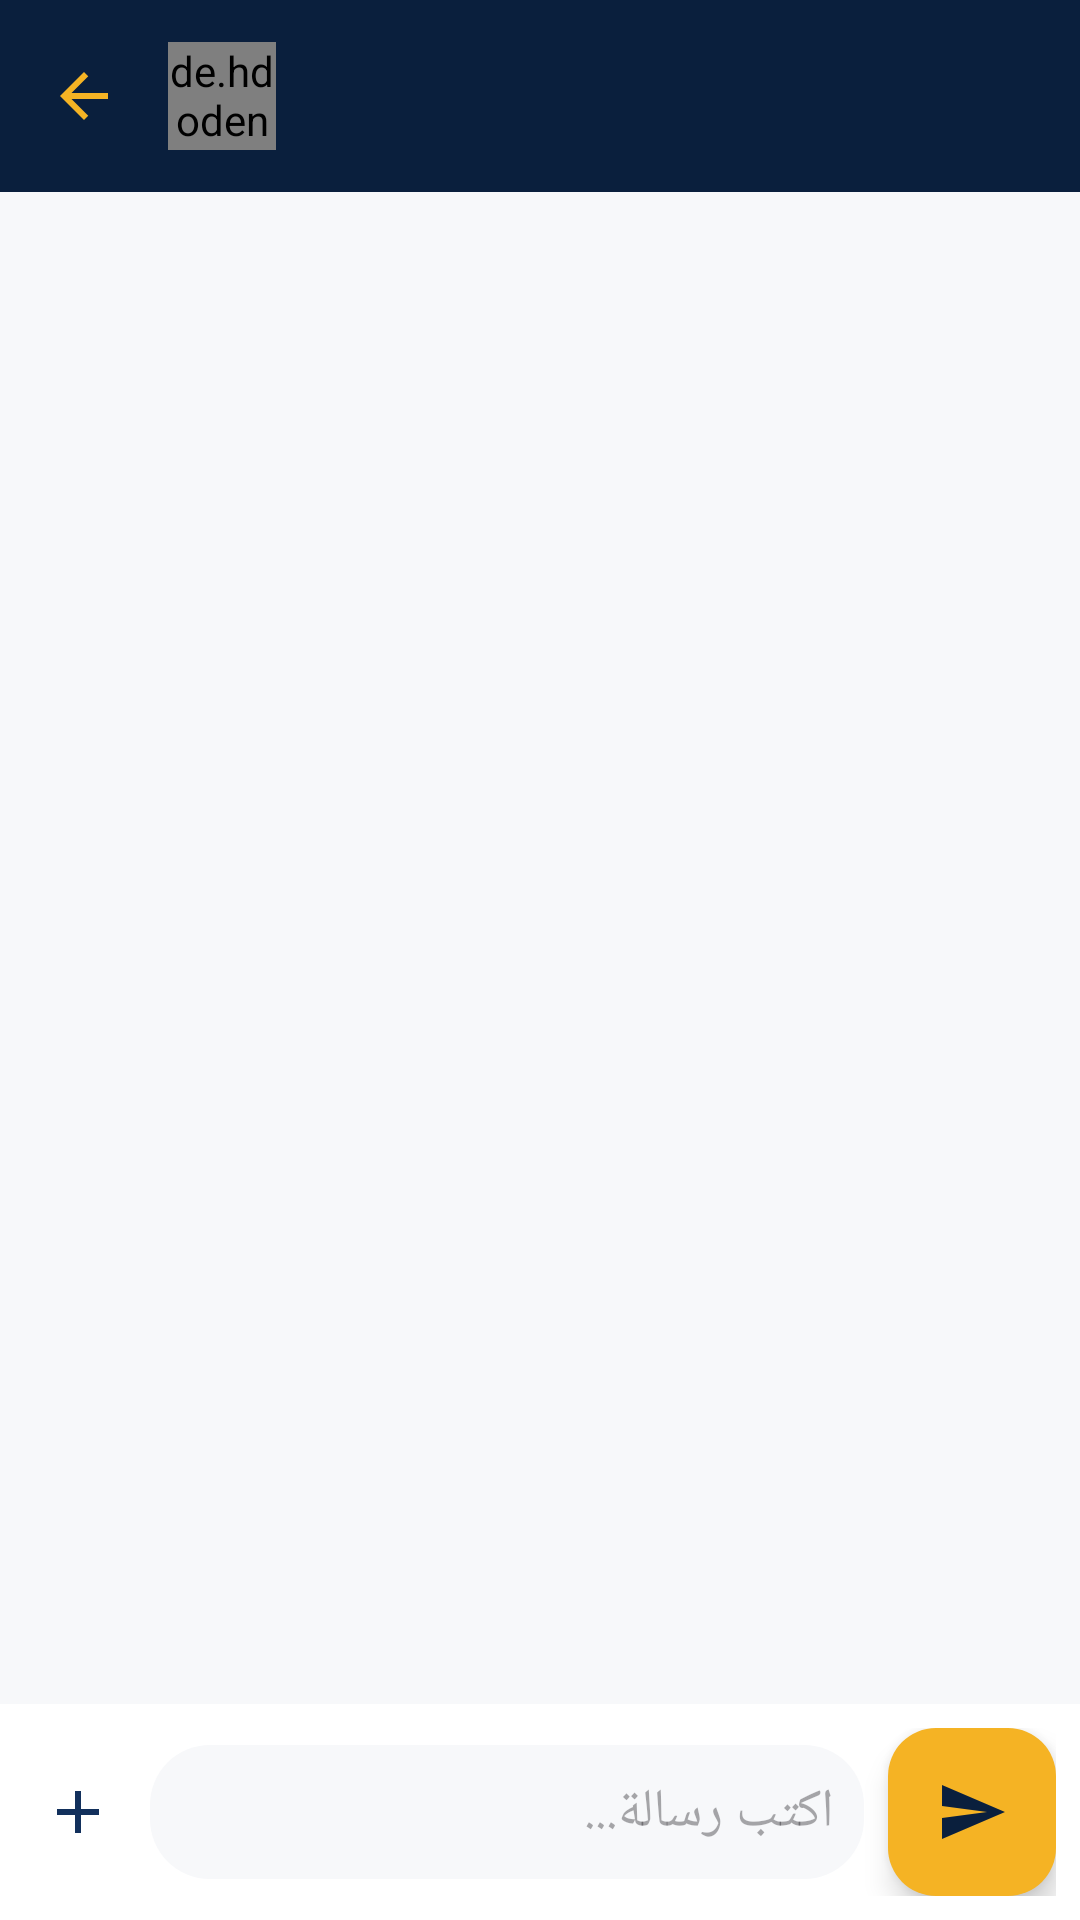

Here is an Android app screen rendered from its layout file. Give the layout XML and the strings, colors and styles it references.
<!-- AndroidManifest.xml: application theme Theme.EtudiantsDroitMaroc -->
<!-- res/layout/activity_group_chat.xml -->
<?xml version="1.0" encoding="utf-8"?>
<LinearLayout xmlns:android="http://schemas.android.com/apk/res/android"
    xmlns:app="http://schemas.android.com/apk/res-auto"
    android:layout_width="match_parent"
    android:layout_height="match_parent"
    android:orientation="vertical"
    android:background="@color/off_white">

    <androidx.appcompat.widget.Toolbar
        android:id="@+id/toolbar"
        android:layout_width="match_parent"
        android:layout_height="?attr/actionBarSize"
        android:background="@color/navy_dark"
        app:titleTextColor="@color/gold"
        app:navigationIcon="@drawable/ic_back">

        <LinearLayout
            android:layout_width="wrap_content"
            android:layout_height="wrap_content"
            android:orientation="horizontal"
            android:gravity="center_vertical">

            <de.hdodenhof.circleimageview.CircleImageView
                android:id="@+id/ivGroupIcon"
                android:layout_width="36dp"
                android:layout_height="36dp"
                android:src="@drawable/ic_forum" />

            <TextView
                android:id="@+id/tvGroupName"
                android:layout_width="wrap_content"
                android:layout_height="wrap_content"
                android:layout_marginStart="10dp"
                android:textColor="@color/gold"
                android:textSize="16sp"
                android:textStyle="bold" />

        </LinearLayout>

        <ImageView
            android:id="@+id/btnGroupSettings"
            android:layout_width="40dp"
            android:layout_height="40dp"
            android:layout_gravity="end|center_vertical"
            android:padding="8dp"
            android:background="?attr/selectableItemBackgroundBorderless"
            android:src="@drawable/ic_more_vert"
            android:visibility="gone"
            app:tint="@color/gold" />

    </androidx.appcompat.widget.Toolbar>

    <androidx.recyclerview.widget.RecyclerView
        android:id="@+id/rvMessages"
        android:layout_width="match_parent"
        android:layout_height="0dp"
        android:layout_weight="1"
        android:padding="8dp" />

    <LinearLayout
        android:layout_width="match_parent"
        android:layout_height="wrap_content"
        android:orientation="horizontal"
        android:gravity="center_vertical"
        android:padding="8dp"
        android:background="@color/white">

        <ImageView
            android:id="@+id/btnAttachImage"
            android:layout_width="36dp"
            android:layout_height="36dp"
            android:padding="6dp"
            android:layout_marginEnd="6dp"
            android:background="?attr/selectableItemBackgroundBorderless"
            android:src="@drawable/ic_add"
            app:tint="@color/navy" />

        <com.google.android.material.textfield.TextInputEditText
            android:id="@+id/etMessage"
            android:layout_width="0dp"
            android:layout_height="wrap_content"
            android:layout_weight="1"
            android:hint="اكتب رسالة..."
            android:padding="10dp"
            android:background="@drawable/bg_input_field" />

        <com.google.android.material.floatingactionbutton.FloatingActionButton
            android:id="@+id/fabSend"
            android:layout_width="wrap_content"
            android:layout_height="wrap_content"
            android:layout_marginStart="8dp"
            app:fabSize="mini"
            android:src="@drawable/ic_send"
            app:backgroundTint="@color/gold"
            app:tint="@color/navy_dark" />

    </LinearLayout>

</LinearLayout>
<!-- resources referenced by this layout -->
<resources>
  <color name="gold">#F5B324</color>
  <color name="navy">#12305C</color>
  <color name="navy_dark">#0A1F3D</color>
  <color name="off_white">#F7F8FA</color>
  <color name="white">#FFFFFF</color>
  <!-- drawable bg_input_field (drawable) -->
  <?xml version="1.0" encoding="utf-8"?>
  <shape xmlns:android="http://schemas.android.com/apk/res/android" android:shape="rectangle">
      <solid android:color="@color/off_white" />
      <corners android:radius="20dp" />
  </shape>
  <!-- drawable ic_add (drawable) -->
  <vector xmlns:android="http://schemas.android.com/apk/res/android"
      android:width="24dp" android:height="24dp" android:viewportWidth="24" android:viewportHeight="24">
      <path android:fillColor="#FF000000" android:pathData="M19,13h-6v6h-2v-6L5,13v-2h6L11,5h2v6h6z"/>
  </vector>
  <!-- drawable ic_back (drawable) -->
  <vector xmlns:android="http://schemas.android.com/apk/res/android"
      android:width="24dp" android:height="24dp" android:viewportWidth="24" android:viewportHeight="24" android:tint="#F5B324">
      <path android:fillColor="#FF000000" android:pathData="M20,11L7.83,11l5.59,-5.59L12,4l-8,8 8,8 1.41,-1.41L7.83,13L20,13z"/>
  </vector>
  <!-- drawable ic_forum (drawable) -->
  <vector xmlns:android="http://schemas.android.com/apk/res/android"
      android:width="24dp" android:height="24dp" android:viewportWidth="24" android:viewportHeight="24" android:tint="?attr/colorControlNormal">
      <path android:fillColor="#FF000000" android:pathData="M20,2L4,2c-1.1,0 -2,0.9 -2,2v18l4,-4h14c1.1,0 2,-0.9 2,-2L22,4c0,-1.1 -0.9,-2 -2,-2zM6,9h12v2L6,11L6,9zM14,14L6,14v-2h8v2zM18,8L6,8L6,6h12v2z"/>
  </vector>
  <!-- drawable ic_send (drawable) -->
  <vector xmlns:android="http://schemas.android.com/apk/res/android"
      android:width="20dp" android:height="20dp" android:viewportWidth="24" android:viewportHeight="24">
      <path android:fillColor="#FFFFFF" android:pathData="M2.01,21L23,12 2.01,3 2,10l15,2 -15,2z"/>
  </vector>
  <style name="Theme.EtudiantsDroitMaroc" parent="Theme.Material3.DayNight.NoActionBar">
          <item name="colorPrimary">@color/navy</item>
          <item name="colorPrimaryVariant">@color/navy_dark</item>
          <item name="colorSecondary">@color/gold</item>
          <item name="colorSecondaryVariant">@color/gold_light</item>
          <item name="android:statusBarColor">@color/navy_dark</item>
          <item name="android:windowBackground">@color/off_white</item>
          <item name="android:windowLightStatusBar" tools:targetApi="23">false</item>
      </style>
  <color name="gold_light">#FFD873</color>
</resources>
